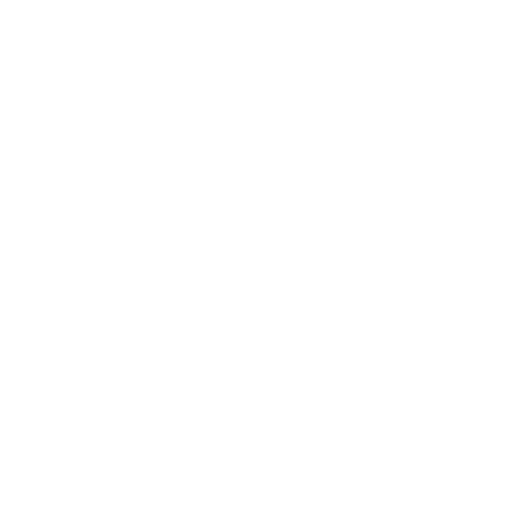
t = 0.00 s
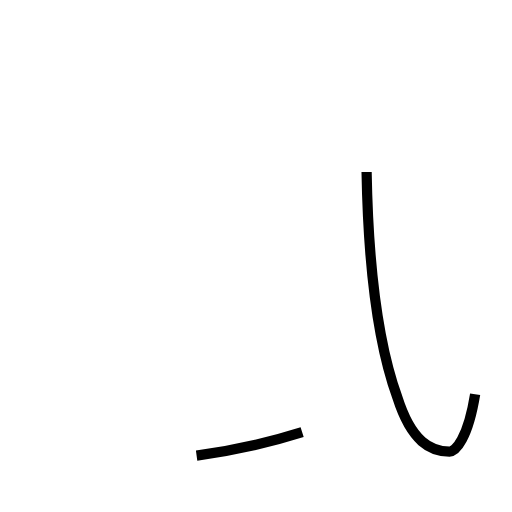
t = 1.42 s
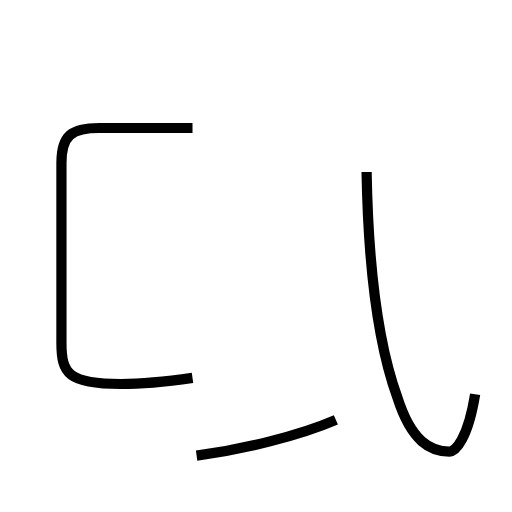
t = 2.96 s
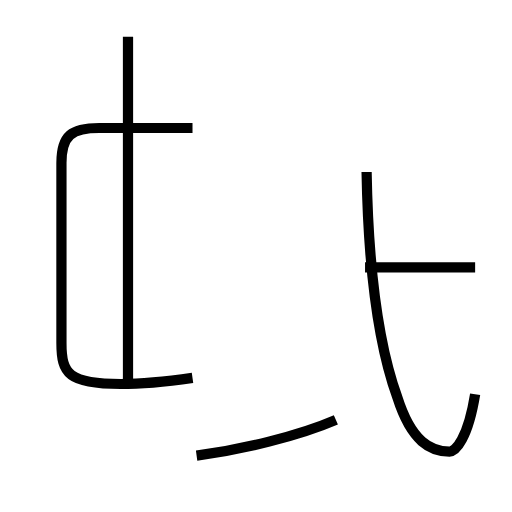
t = 4.30 s
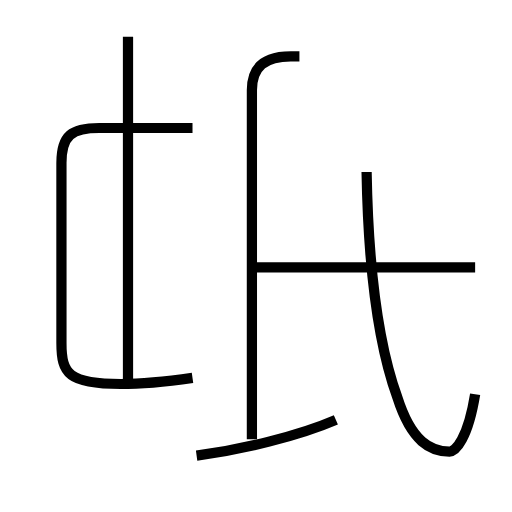
t = 5.84 s
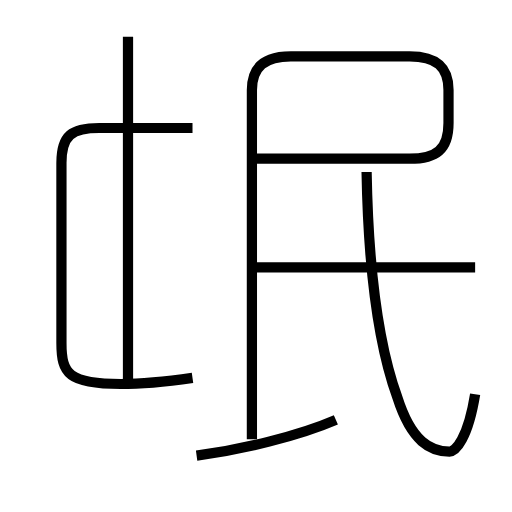
t = 7.06 s

The animated SVG that drew these frames (rendered in a browser with its animation timeline set to each time). Animation: 6 SMIL elements (animate=6); one cycle of 7.06 s.

<?xml version='1.0' encoding='utf-8'?>
<svg viewBox="0.0 -6.0 50.0 50.0" version="1.1" xmlns="http://www.w3.org/2000/svg"><rect x="-1000" y="-1000" width="2000" height="2000" stroke="white" fill="white" /><g style="fill:none;stroke:#000000;stroke-width:1"><path d="M 46.4 -5.5 C 45.7 -1.2 44.5 0.1 43.9 0.1 C 42.1 0.1 40.2 -0.8 38.8 -5.2 C 37.2 -9.6 36.0 -16.1 35.8 -27.2 " transform="translate(0.0 38.0)" stroke-dasharray="36.60318469330647" stroke-dashoffset="36.60318469330647"><animate attributeName="stroke-dashoffset" from="36.60318469330647" to="0" dur="1.098095540799194s" begin="0s" fill="freeze" /></path><path d="M 19.2 0.5 C 23.6 -0.1 29.1 -1.4 32.8 -3.0 " transform="translate(0.0 38.0)" stroke-dasharray="14.079908483138706" stroke-dashoffset="14.079908483138706"><animate attributeName="stroke-dashoffset" from="14.079908483138706" to="0" dur="0.42239725449416116s" begin="1.098095540799194s" fill="freeze" /></path><path d="M 18.8 -7.1 C 16.0 -6.7 14.1 -6.5 11.8 -6.5 C 6.7 -6.5 6.0 -7.5 6.0 -10.5 L 6.0 -28.1 C 6.0 -30.8 7.0 -31.5 9.7 -31.5 L 18.8 -31.5 " transform="translate(0.0 38.0)" stroke-dasharray="48.03233839631726" stroke-dashoffset="48.03233839631726"><animate attributeName="stroke-dashoffset" from="48.03233839631726" to="0" dur="1.4409701518895177s" begin="1.5204927952933551s" fill="freeze" /></path><path d="M 12.5 -6.7 L 12.5 -40.4 " transform="translate(0.0 38.0)" stroke-dasharray="33.699999999999996" stroke-dashoffset="33.699999999999996"><animate attributeName="stroke-dashoffset" from="33.699999999999996" to="0" dur="1.011s" begin="2.9614629471828726s" fill="freeze" /></path><path d="M 46.4 -17.9 L 24.9 -17.9 " transform="translate(0.0 38.0)" stroke-dasharray="21.5" stroke-dashoffset="21.5"><animate attributeName="stroke-dashoffset" from="21.5" to="0" dur="0.645s" begin="3.9724629471828727s" fill="freeze" /></path><path d="M 24.6 -1.1 L 24.6 -35.2 C 24.6 -37.5 25.9 -38.5 28.4 -38.5 L 40.0 -38.5 C 42.6 -38.5 43.8 -37.5 43.8 -35.2 L 43.8 -32.0 C 43.8 -29.4 42.6 -28.5 40.0 -28.5 L 25.1 -28.5" transform="translate(0.0 38.0)" stroke-dasharray="81.40555435888506" stroke-dashoffset="81.40555435888506"><animate attributeName="stroke-dashoffset" from="81.40555435888506" to="0" dur="2.4421666307665517s" begin="4.617462947182872s" fill="freeze" /></path></g></svg>
